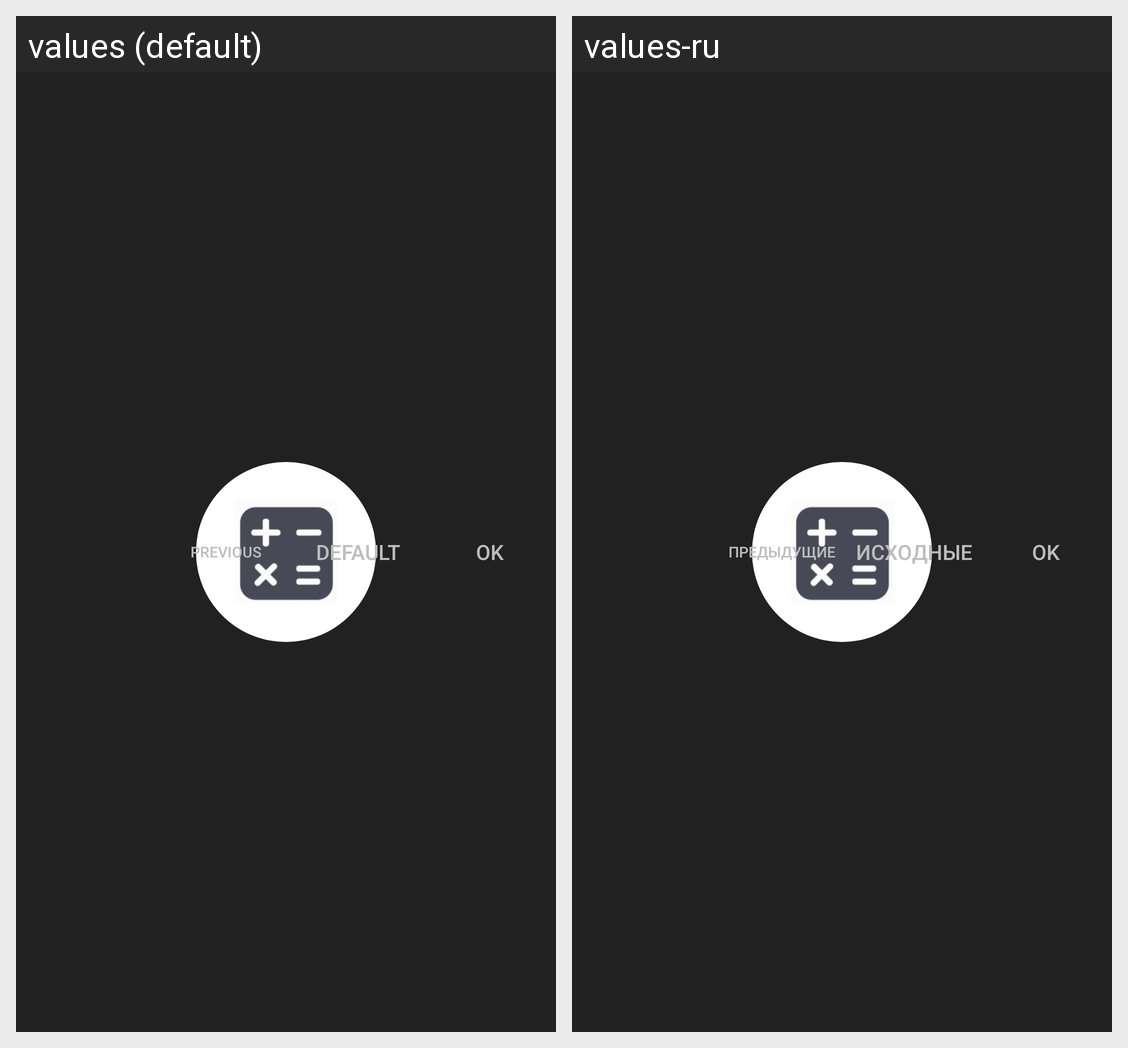

Translations of the strings shown on this Android screen, per locale in the grid:
Android screen res/layout/dialog_change_buttons_size_land.xml rendered under 2 locales, left to right: values (default), values-ru. Device: Nexus 5 (rendered at 1080×1920; each locale shown at half size, 540×960, under a caption strip naming it); theme AppThemeDark.Launcher.
Strings drawn on this screen, with the default value and each locale's value (text and hints the layout hard-codes, and strings that could not be matched under every locale, appear in the picture but are not listed):

previous
  values: Previous
  values-ru: Предыдущие

default_
  values: Default
  values-ru: Исходные

ok
  values: OK
  values-ru: OK  [not translated; the default value is used]
